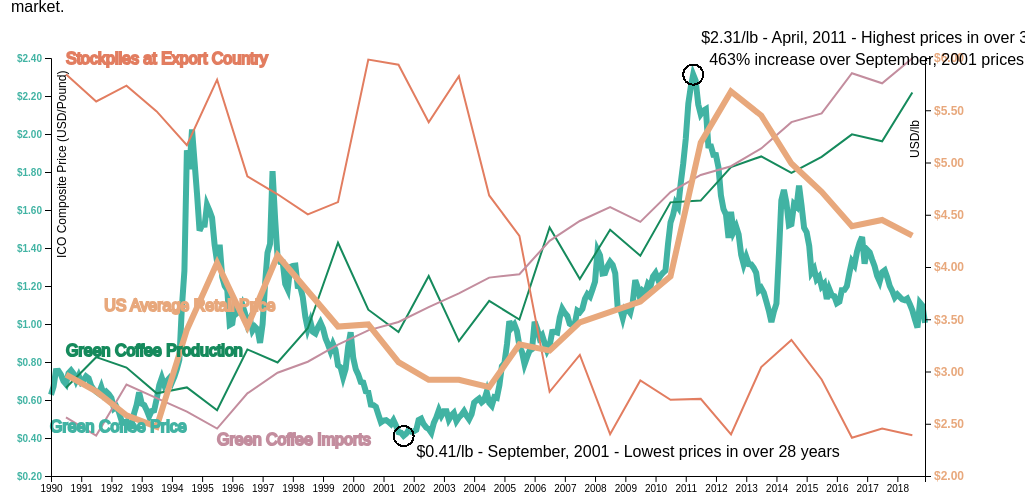
D3 v5 page, settled after 480 driven frames (8 s of simulated time); the page loaded 1 data file(s).


// TODO remove next line
var no_time = 1;
var state = null;
var retail_text = "Retail prices were driven up by the price spike in 2011, including the US "
                + "market (shown). Coffee is typically purchased by roasters using futures "
                + 'contracts rather than the "spot" market, often months or years in advance. '
                + "This creates a lag between changes in the green coffee price and changes "
                + "in the retail coffee market.";

var lines_drawn = {
  "priceline": false,
  "stockline": false,
  "productionline": false,
  "importline": false,
  "retailline": false
}
async function init() {
  var margin = {top: 50, right: 100, bottom: 50, left: 50}
    , width = window.innerWidth - margin.left - margin.right
    , height = window.innerHeight - margin.top - margin.bottom - 250;

  const data = await d3.csv("overview_data.csv");
  // format the data
  var parseTime = d3.timeParse("%m/%d/%Y");
  var month_year_time_format = d3.timeFormat("%B, %Y");
  var year_time_format = d3.timeFormat("%Y");
  data.forEach(function(d) {
      d.date = parseTime(d.date);
      d.composite_price = parseFloat(d.composite_price);
      d.stockpile = parseFloat(d.stockpile);
      d.production = parseFloat(d.production);
      d.all_imports = parseFloat(d.all_imports);
      d.USA_retail_price_USD = parseFloat(d.USA_retail_price_USD);
  });
  // set up left axis
  var x = d3.scaleTime().range([0, width]).domain(d3.extent(data, function(d) { return d.date; }));
  y0_domain = d3.extent(data, data => data.composite_price);
  y0_domain[0] = y0_domain[0] - (0.1 * (y0_domain[1] - y0_domain[0]));
  var y0 = d3.scaleLinear().range([height, 0]).domain(y0_domain).nice();
  //production axis 
  var flt_prod_data = data.filter(function(d) { return !isNaN(d.production); });
  dbl_flt_prod_data = flt_prod_data.slice(1);  // remove the forced initial 0
  y1_domain = d3.extent(dbl_flt_prod_data, dbl_flt_prod_data => dbl_flt_prod_data.production);
  y1_domain[0] = y1_domain[0] - (0.1 * (y1_domain[1] - y1_domain[0]));
  var y1 = d3.scaleLinear().range([height, 0]).domain(y1_domain).nice();

  //stockpile axis 
  var flt_stock_data = data.filter(function(d) { return !isNaN(d.stockpile); });
  dbl_flt_stock_data = flt_stock_data.slice(1);  // remove the forced initial 0
  y2_domain = d3.extent(dbl_flt_stock_data, dbl_flt_stock_data => dbl_flt_stock_data.stockpile);
  y2_domain[0] = y2_domain[0] - (0.1 * (y2_domain[1] - y2_domain[0]));
  var y2 = d3.scaleLinear().range([height, 0]).domain(y2_domain).nice();

  //import axis 
  var flt_import_data = data.filter(function(d) { return !isNaN(d.all_imports); });
  dbl_flt_import_data = flt_import_data.slice(1);  // remove the forced initial 0
  y3_domain = d3.extent(dbl_flt_import_data, dbl_flt_import_data => dbl_flt_import_data.all_imports);
  y3_domain[0] = y3_domain[0] - (0.1 * (y3_domain[1] - y3_domain[0]));
  var y3 = d3.scaleLinear().range([height, 0]).domain(y3_domain).nice();

  //retail axis 
  var flt_retail_data = data.filter(function(d) { return !isNaN(d.USA_retail_price_USD); });
  dbl_flt_retail_data = flt_retail_data.slice(1);  // remove the forced initial 0
  y4_domain = d3.extent(dbl_flt_retail_data, dbl_flt_retail_data => dbl_flt_retail_data.USA_retail_price_USD);
  y4_domain[0] = y4_domain[0] - (0.1 * (y4_domain[1] - y4_domain[0]));
  var y4 = d3.scaleLinear().range([height, 0]).domain(y4_domain).nice();

  // price line
  var priceline = d3.line()
      .x(function(d) { return x(d.date); })
      .y(function(d) { return y0(d.composite_price); });

  // production line
  var productionline = d3.line()
      .defined(function(d) { return d.production > 0; })
      .x(function(d) { return x(d.date); })
      .y(function(d) { return y1(d.production); });

  // stockpile line
  var stockline = d3.line()
      .defined(function(d) { return d.stockpile > 0; })
      .x(function(d) { return x(d.date); })
      .y(function(d) { return y2(d.stockpile); });

  // import line
  var importline = d3.line()
      .defined(function(d) { return d.all_imports > 0; })
      .x(function(d) { return x(d.date); })
      .y(function(d) { return y3(d.all_imports); });

  // retail line
  var retailline = d3.line()
      .defined(function(d) { return d.USA_retail_price_USD > 0; })
      .x(function(d) { return x(d.date); })
      .y(function(d) { return y4(d.USA_retail_price_USD); });

  var svg = d3.select("svg")
      .attr("width", width + margin.left + margin.right)
      .attr("height", height + margin.top + margin.bottom)
    .append("g")
    .attr("transform", `translate(${margin.left},${margin.top})`);

  // add the priceline path
  svg.append("path")
      .data([data])
      .attr("class", "priceline line")
      .attr("id", "priceline")
      .attr("d", priceline);
      //.style("stroke-width", "4px");

  // add the productionline path
  svg.append("path")
      .data([flt_prod_data])
      .attr("class", "productionline line drilldownline")
      .attr("id", "productionline")
      .attr("d", productionline);

  // add the stockpile path
  svg.append("path")
      .data([flt_stock_data])
      .attr("class", "stockline line drilldownline")
      .attr("id", "stockline")
      .attr("d", stockline);

  // add the import path
  svg.append("path")
      .data([flt_import_data])
      .attr("class", "importline line drilldownline")
      .attr("id", "importline")
      .attr("d", importline);

  // add the retail path
  svg.append("path")
      .data([flt_retail_data])
      .attr("class", "retailline line drilldownline")
      .attr("id", "retailline")
      .attr("d", retailline);

   //add priceline label
  first_price_data = data[6];
  svg.append("text")
    .attr("class", "priceline_label label")
    .attr("x", x(first_price_data.date))
    .attr("y", y0(first_price_data.composite_price))
    .attr("dx", "-1em")
    .attr("dy", "3em")
    .style("opacity", "0")
    .text("Green Coffee Price");

  //add productionline label
  first_production_data = flt_prod_data[1];
  svg.append("text")
    .attr("class", "productionline_label label")
    .attr("x", x(first_production_data.date))
    .attr("y", y1(first_production_data.production))
    .attr("dy", "-2em")
    .style("opacity", "1")
    .text("Green Coffee Production");

  //add stockline label
  first_stock_data = flt_stock_data[1];
  svg.append("text")
    .attr("class", "stockline_label label")
    .attr("x", x(first_stock_data.date))
    .attr("y", y2(first_stock_data.stockpile + 1000))
    .style("opacity", "0")
    .text("Stockpiles at Export Country");

  //add importline label
  first_import_data = flt_import_data[6];
  svg.append("text")
    .attr("class", "importline_label label")
    .attr("x", x(first_import_data.date))
    .attr("y", y3(first_import_data.all_imports))
    .attr("dy", "1em")
    .style("opacity", "0")
    .text("Green Coffee Imports");

  //add retailline label
  first_retail_data = flt_retail_data[2];
  svg.append("text")
    .attr("class", "retailline_label label")
    .attr("x", x(first_retail_data.date))
    .attr("y", y4(first_retail_data.USA_retail_price_USD))
    .attr("dx", "0.5em")
    .attr("dy", "-5em")
    .style("opacity", "0")
    .text("US Average Retail Price");

  // add the x axis
  svg.append("g")
      .attr("transform", `translate(0,${height})`)
      .call(d3.axisBottom(x).ticks(d3.timeYear));

  // add the y0 axis
  svg.append("g")
      .attr("id", "priceline_axis")
      .call(d3.axisLeft(y0).tickFormat(d3.format('$,.2f')));

  svg.append("text")
    .attr("class", "priceline_axis axis_label")
    .attr("transform", "rotate(-90)")
    .attr("x", -200)
    .attr("y", 6)
    .attr("dy", "0.71em")
    .text("ICO Composite Price (USD/Pound)");

  // add the y1 axis
  svg.append("g")
     .attr("class", "productionline_axis right_axis")
     .attr("transform", "translate( " + width + ", 0 )")
     .call(d3.axisRight(y1));

  svg.append("text")
     .attr("class", "productionline_axis axis_label right_axis")
     .attr("transform", "rotate(-90)")
     .attr("x", -100)
     .attr("y", width - 15)
     .attr("dy", "0.71em")
     .text("1000 60kg Bags");
  d3.select(".productionline_axis").style("opacity", "0");

  // add the y2 axis
  svg.append("g")
     .attr("class", "stockline_axis right_axis")
     .attr("transform", "translate( " + width + ", 0 )")
     .call(d3.axisRight(y2));

  svg.append("text")
     .attr("class", "stockline_axis axis_label right_axis")
     .attr("transform", "rotate(-90)")
     .attr("x", -100)
     .attr("y", width - 15)
     .attr("dy", "0.71em")
     .text("1000 60kg Bags");
  d3.select(".stockline_axis").style("opacity", "0");

  // add the y3 axis
  svg.append("g")
     .attr("class", "importline_axis right_axis")
     .attr("transform", "translate( " + width + ", 0 )")
     .call(d3.axisRight(y3));

  svg.append("text")
     .attr("class", "importline_axis axis_label right_axis")
     .attr("transform", "rotate(-90)")
     .attr("x", -100)
     .attr("y", width - 15)
     .attr("dy", "0.71em")
     .text("1000 60kg Bags");
  d3.select(".importline_axis").style("opacity", "0");

  // add the y4 axis
  svg.append("g")
     .attr("class", "retailline_axis axis_label right_axis")
     .attr("transform", "translate( " + width + ", 0 )")
     .call(d3.axisRight(y4).tickFormat(d3.format('$,.2f')));

  svg.append("text")
     .attr("class", "retailline_axis axis_label right_axis")
     .attr("transform", "rotate(-90)")
     .attr("x", -100)
     .attr("y", width - 15)
     .attr("dy", "0.71em")
     .text("USD/lb");
  d3.select(".retailline_axis").style("opacity", "0");


  const div = d3.select("body")
    .append("div")
    .attr("class", "tooltip")
    .style("opacity", "0");

  // priceline tooltips
  var price_tooltip = svg.selectAll(".pricetooltip").data(data).enter().append("circle");
  price_tooltip
      .attr("class", "pricetooltip priceline")
      .attr("r", "5")
      .attr("cx", function(d) { return x(d.date); })
      .attr("cy", function(d) { return y0(d.composite_price); })
      .style("fill", "#41B3A3")
      .style("opacity", "0")
      .on("mouseover", function(d) {
      if (lines_drawn["priceline"]) {
        d3.select(this).transition().duration(no_time*50)
          .style("opacity", "1");
        div
          .style("border-color", "#41B3A3")
          .transition().duration(no_time*50)
          .attr("class", "tooltip pricelinetooltip")
          .style("opacity", "1");
        div.html(
          month_year_time_format(d.date) + "<br/>$" + Math.round(d.composite_price*100)/100 +"/lb")
        .style("left", (d3.event.pageX) + "px")
        .style("top", (d3.event.pageY - 50) + "px");
      }
    })
    .on("mouseout", function() {
      if (lines_drawn["priceline"]) {
        d3.select(this).transition().duration(no_time*10)
          .style("opacity", "0");
        div.transition().duration(no_time*10)
          .style("opacity", "0");
      }
    });

  // annotation green price
  var max_price = {date: new Date(2011, 3), composite_price: 2.3124};  //3 is April
  var min_price = {date: new Date(2001, 8), composite_price: 0.41};   //8 is Sept
  svg.append("circle")
    .attr("class", "annotation1 annotation price_highlight")
    .attr("r", 10)
    .attr("cx", x(min_price.date))
    .attr("cy", y0(min_price.composite_price))
    .style("opacity", "0");
  svg.append("text")  // delay by about 2500?
    .attr("class", "annotation1 annotation")
    .attr("x", x(min_price.date))
    .attr("y", y0(min_price.composite_price))
    .attr("dx", "0.8em")
    .attr("dy", "1.3em")
    .text("$0.41/lb - September, 2001 - Lowest prices in over 28 years");
  d3.selectAll(".annotation1").style("opacity", "0");
  svg.append("circle")
    .attr("class", "annotation2 annotation price_highlight")
    .attr("r", 10)
    .attr("cx", x(max_price.date))
    .attr("cy", y0(max_price.composite_price))
    .style("opacity", "0");
  svg.append("text")
    .attr("class", "annotation2 annotation")
    .attr("x", x(max_price.date))
    .attr("y", y0(max_price.composite_price))
    .attr("dx", "0.5em")
    .attr("dy", "-2em")
    .text("$2.31/lb - April, 2011 - Highest prices in over 30 years")
  svg.append("text")
    .attr("class", "annotation2 annotation")
    .attr("x", x(max_price.date.setDate(max_price.date.getDate())))
    .attr("y", y0(max_price.composite_price))
    .attr("dx", "1em")
    .attr("dy", "-0.6em")
    .text("463% increase over September, 2001 prices")
  d3.selectAll(".annotation2 annotation").style("opacity", "0");

  // productionline tooltips
  var productionline_tooltip = svg.selectAll(".productionline_tooltip")
    .data(flt_prod_data).enter().append("circle");
  productionline_tooltip
      .attr("class", "productionline_tooltip productionline")
      .attr("r", 5)
      .attr("cx", function(d) { return x(d.date); })
      .attr("cy", function(d) { return y1(d.production); })
      .style("fill", "#158A5C")
      .style("opacity", "0")
      .on("mouseover", function(d) {
      if (lines_drawn["productionline"]) {
        d3.select(this).transition().duration(no_time*50)
          .style("opacity", "1")
        div
          .style("border-color", "#158A5C")
          .transition().duration(no_time*50)
          .attr("class", "tooltip productionlinetooltip")
          .style("opacity", "1");
        div.html(year_time_format(d.date) 
                 + "<br/>"
                 + Math.round(d.production,0).toLocaleString() + " K Bags")
        .style("left", (d3.event.pageX) + "px")
        .style("top", (d3.event.pageY - 50) + "px");
      }
    })
    .on("mouseout", function() {
      if (lines_drawn["productionline"]) {
        d3.select(this).transition().duration(no_time*10)
          .style("opacity", "0");
        div.transition().duration(no_time*10)
          .style("opacity", "0");
      }
    });

  // stockline tooltips
  var stockline_tooltip = svg.selectAll(".stockline_tooltip")
    .data(flt_stock_data).enter().append("circle");
  stockline_tooltip
      .attr("class", "stockline_tooltip stockline")
      .attr("r", 5)
      .attr("cx", function(d) { return x(d.date); })
      .attr("cy", function(d) { return y2(d.stockpile); })
      .style("fill", "#E27D60")
      .style("opacity", "0")
      .on("mouseover", function(d) {
      if (lines_drawn["stockline"]) {
        d3.select(this).transition().duration(no_time*50)
          .style("opacity", "1")
        div
          .style("border-color", "#E27D60")
          .transition().duration(no_time*50)
          .attr("class", "tooltip stocklinetooltip")
          .style("opacity", "1");
        div.html(year_time_format(d.date) 
                 + "<br/>"
                 + Math.round(d.stockpile,0).toLocaleString() + " K Bags")
        .style("left", (d3.event.pageX) + "px")
        .style("top", (d3.event.pageY - 50) + "px");
      }
    })
    .on("mouseout", function() {
      if (lines_drawn["stockline"]) {
        d3.select(this).transition().duration(no_time*10)
          .style("opacity", "0");
        div.transition().duration(no_time*10)
          .style("opacity", "0");
      }
    });

  // importline tooltips
  var importline_tooltip = svg.selectAll(".importline_tooltip")
    .data(flt_import_data).enter().append("circle");
  importline_tooltip
      .attr("class", "importline_tooltip importline")
      .attr("r", 5)
      .attr("cx", function(d) { return x(d.date); })
      .attr("cy", function(d) { return y3(d.all_imports); })
      .style("fill", "#C38D9E")
      .style("opacity", "0")
      .on("mouseover", function(d) {
      if (lines_drawn["importline"]) {
        d3.select(this).transition().duration(no_time*50)
          .style("opacity", "1")
        div
          .style("border-color", "#C38D9E")
          .transition().duration(no_time*50)
          .attr("class", "tooltip importlinetooltip")
          .style("opacity", "1");
        div.html(year_time_format(d.date) 
                 + "<br/>"
                 + Math.round(d.all_imports,0).toLocaleString() + " K Bags")
        .style("left", (d3.event.pageX) + "px")
        .style("top", (d3.event.pageY - 50) + "px");
      }
    })
    .on("mouseout", function() {
      if (lines_drawn["importline"]) {
        d3.select(this).transition().duration(no_time*10)
          .style("opacity", "0");
        div.transition().duration(no_time*10)
          .style("opacity", "0");
      }
    });

  // retailline tooltips
  var retailline_tooltip = svg.selectAll(".retailline_tooltip")
    .data(flt_stock_data).enter().append("circle");
  retailline_tooltip
      .attr("class", "retailline_tooltip retailline")
      .attr("r", 5)
      .attr("cx", function(d) { return x(d.date); })
      .attr("cy", function(d) { return y4(d.USA_retail_price_USD); })
      .style("fill", "#E8A87C")
      .style("opacity", "0")
      .on("mouseover", function(d) {
      if (lines_drawn["retailline"]) {
        d3.select(this).transition().duration(no_time*50)
          .style("opacity", "1")
        div
          .style("border-color", "#E8A87C")
          .transition().duration(no_time*50)
          .attr("class", "tooltip retaillinetooltip")
          .style("opacity", "1");
        div.html(year_time_format(d.date) 
                 + "<br/>$" + Math.round(d.USA_retail_price_USD*100)/100 +"/lb")
        .style("left", (d3.event.pageX) + "px")
        .style("top", (d3.event.pageY - 50) + "px");
      }
    })
    .on("mouseout", function() {
      if (lines_drawn["retailline"]) {
        d3.select(this).transition().duration(no_time*10)
          .style("opacity", "0");
        div.transition().duration(no_time*10)
          .style("opacity", "0");
      }
    });


  animatelines();
}

function animatelines() {
      d3.select("#start_btn").style("display", "none");
      d3.selectAll("#reset_btn")
        .style("display", "inline")
        .style("opacity", "1")
      d3.select("#priceline").style("opacity", "1").style("stroke-width", "6px");
      d3.selectAll(".priceline_label").style("opacity", "1");
      d3.selectAll(".annotation1").style("opacity", "1");
      d3.selectAll(".annotation2").style("opacity", "1");
      lines_drawn.priceline = true;
      d3.selectAll(".productionline_axis,.productionline_label").style("opacity", "0");
      var totalLength = d3.select("#productionline").node().getTotalLength();
      d3.selectAll(".productionline_label").style("opacity", "1");
      d3.select("#productionline").style("opacity", "1").style("stroke-width", "2px");
      d3.selectAll(".productionline_axis").style("opacity", "0");
      lines_drawn.productionline = true;
      d3.selectAll(".productionline_axis").style("opacity", "0");
      d3.selectAll(".productionline,.productionline_label").style("stroke-width", "2px");
      d3.selectAll(".stockline_label").style("opacity", "1");
      d3.select("#stockline").style("opacity", "1").style("stroke-width", "2px");
      lines_drawn.stockline = true;
      d3.selectAll(".stockline_axis").style("opacity", "0");
      d3.selectAll(".stockline,.stockline_label").style("stroke-width", "2px");
      d3.selectAll(".importline_label").style("opacity", "1");
      d3.select("#importline").style("opacity", "1").style("stroke-width", "2px");
      d3.selectAll(".importline_axis").style("opacity", "0");
      lines_drawn.importline = true;
      d3.selectAll(".slidetext").text(retail_text).style("opacity", "1");
      d3.selectAll(".importline_axis").style("opacity", "0");
      d3.selectAll(".importline").style("stroke-width", "2px");
      d3.selectAll(".retailline_label").style("opacity", "1");
      d3.select("#retailline").style("opacity", "1").style("stroke-width", "6px");
      d3.selectAll(".retailline_axis").style("opacity", "1");
      state = 5;
      lines_drawn.retailline = true;
    // add drilldown capabilities
    d3.selectAll(".productionline,.stockline")
    .on("mouseover", function() {
      if (lines_drawn[this.id]) {
        d3.select(this).transition().duration(no_time*50)
          .style("opacity", "1")
          .style("stroke-width", "6px"); }
    })
    .on("mouseout", function() {
      if (lines_drawn[this.id]) {
        d3.select(this).transition().duration(no_time*10)
          .style("opacity", "0.6")
          .style("stroke-width", "2px"); }
    });
    // remove next button
    d3.select("#next_btn").style("display", "none");

    // setup drilldown links
    d3.select(".stockline")
    .on("click", function() {
      window.location = "opening_stocks.html";
      });
    d3.select(".productionline")
    .on("click", function() {
      window.location = "production_top_5.html";
      });

    d3.selectAll(".label").style("stroke-width", "2px");
}

function reset() { 
    window.location = "index.html";
}


### data: overview_data.csv
date, composite_price, stockpile, production, USA_retail_price_USD, all_imports
1/1/1990, 0.6275, 0.0, 0.0, 0.0, 0.0
2/1/1990, 0.6701, , , , 
3/1/1990, 0.7525, , , , 
4/1/1990, 0.7534, , , , 
5/1/1990, 0.733, , , , 
6/1/1990, 0.6991, , , , 
7/1/1990, 0.6836, 53434, 93230, 2.97, 74131
8/1/1990, 0.741, , , , 
9/1/1990, 0.7555, , , , 
10/1/1990, 0.7389, , , , 
11/1/1990, 0.701, , , , 
12/1/1990, 0.7283, , , , 
1/1/1991, 0.6938, , , , 
2/1/1991, 0.7055, , , , 
3/1/1991, 0.7247, , , , 
4/1/1991, 0.7145, , , , 
5/1/1991, 0.6747, , , , 
6/1/1991, 0.6558, , , , 
7/1/1991, 0.6431, 50838, 101269, 2.81, 71282
8/1/1991, 0.6334, , , , 
9/1/1991, 0.6686, , , , 
10/1/1991, 0.6283, , , , 
11/1/1991, 0.643, , , , 
12/1/1991, 0.6307, , , , 
1/1/1992, 0.6112, , , , 
2/1/1992, 0.5551, , , , 
3/1/1992, 0.5648, , , , 
4/1/1992, 0.5364, , , , 
5/1/1992, 0.4927, , , , 
6/1/1992, 0.4813, , , , 
7/1/1992, 0.487, 52348, 98523, 2.58, 79216
8/1/1992, 0.4589, , , , 
9/1/1992, 0.4711, , , , 
10/1/1992, 0.5288, , , , 
11/1/1992, 0.5749, , , , 
12/1/1992, 0.64, , , , 
1/1/1993, 0.5814, , , , 
2/1/1993, 0.5732, , , , 
3/1/1993, 0.5476, , , , 
4/1/1993, 0.5138, , , , 
5/1/1993, 0.5418, , , , 
6/1/1993, 0.5454, , , , 
7/1/1993, 0.6061, 49889, 91762, 2.47, 77120
8/1/1993, 0.6769, , , , 
9/1/1993, 0.7164, , , , 
10/1/1993, 0.6778, , , , 
11/1/1993, 0.7003, , , , 
12/1/1993, 0.715, , , , 
1/1/1994, 0.6917, , , , 
2/1/1994, 0.7237, , , , 
3/1/1994, 0.7611, , , , 
4/1/1994, 0.8119, , , , 
5/1/1994, 1.084, , , , 
6/1/1994, 1.279, , , , 
7/1/1994, 1.914, 46658, 93314, 3.4, 75024
8/1/1994, 1.815, , , , 
9/1/1994, 2.024, , , , 
10/1/1994, 1.856, , , , 
11/1/1994, 1.681, , , , 
12/1/1994, 1.491, , , , 
... 288 more rows